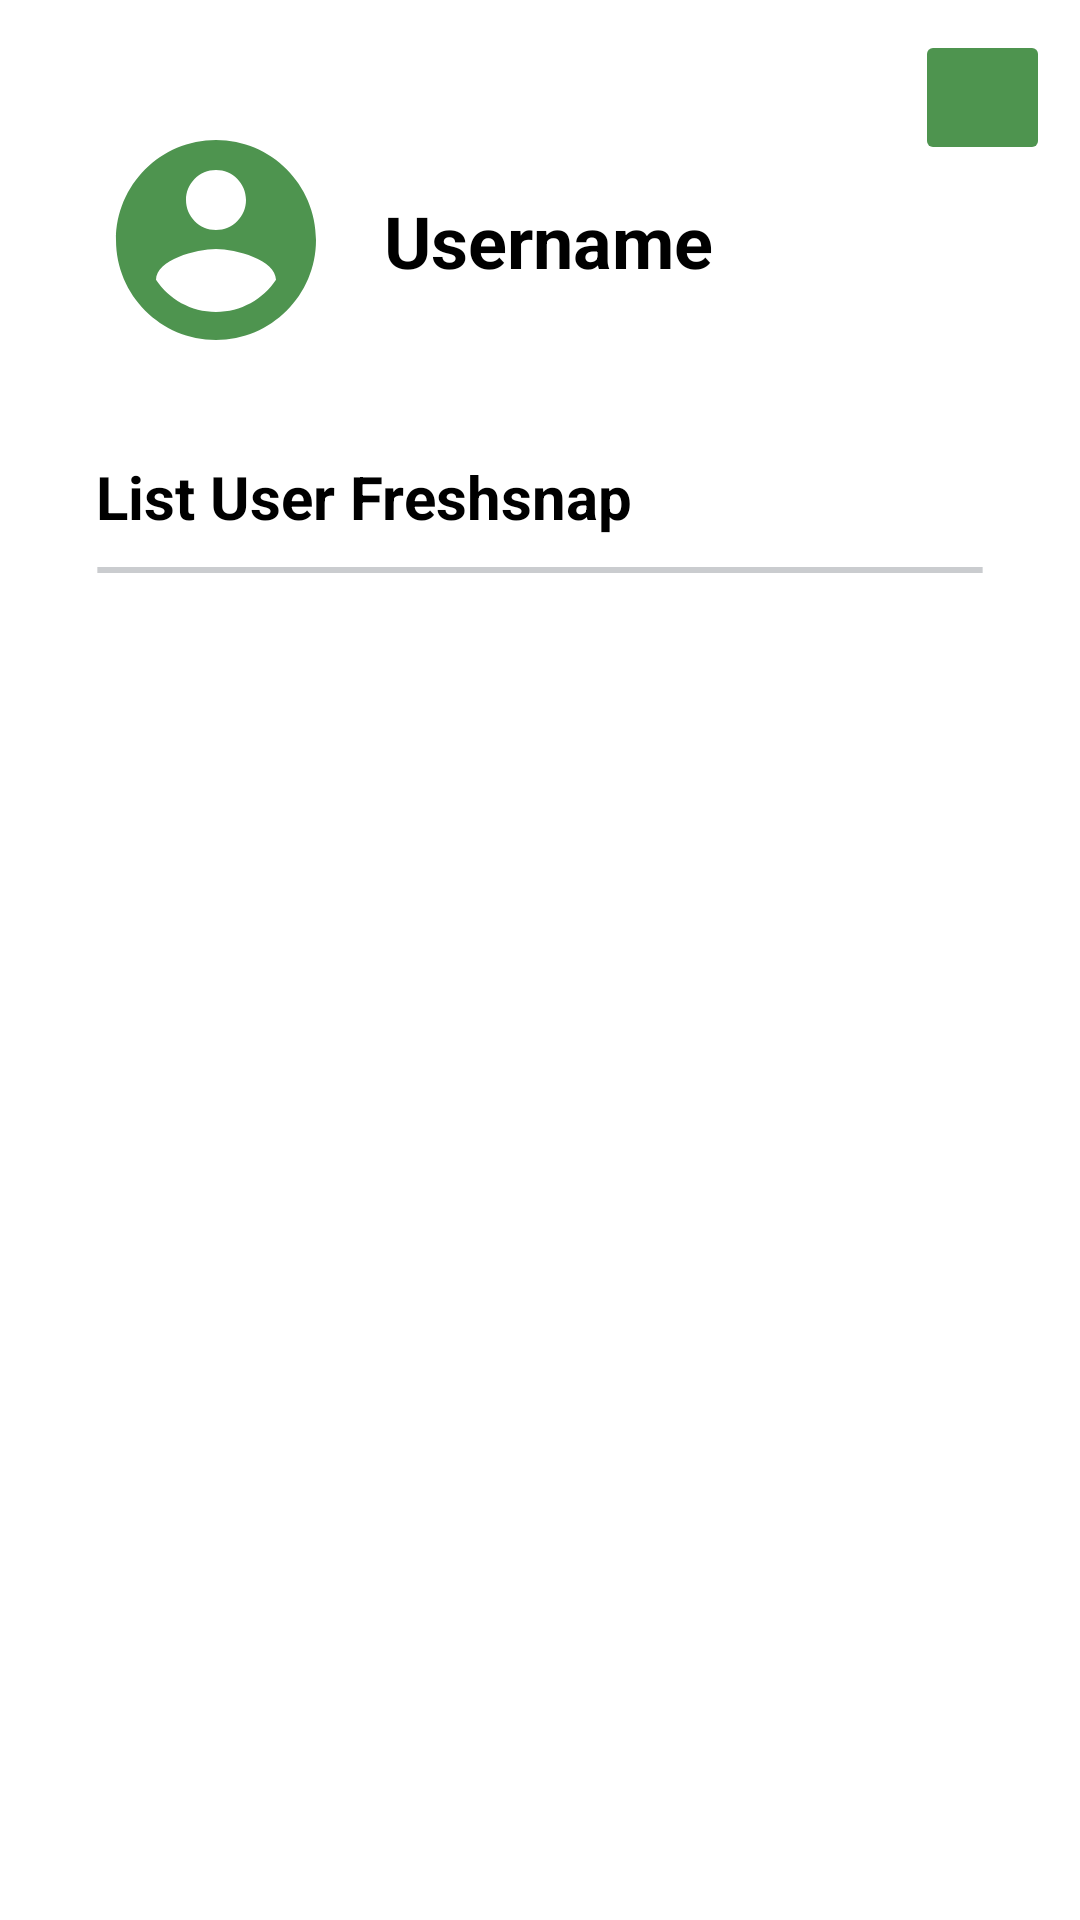

Here is an Android app screen rendered from its layout file. Give the layout XML and the strings, colors and styles it references.
<!-- AndroidManifest.xml: application theme Theme.AndroidFreshsnap -->
<!-- res/layout/fragment_third.xml -->
<?xml version="1.0" encoding="utf-8"?>
<androidx.constraintlayout.widget.ConstraintLayout xmlns:android="http://schemas.android.com/apk/res/android"
    xmlns:app="http://schemas.android.com/apk/res-auto"
    xmlns:tools="http://schemas.android.com/tools"
    android:layout_width="match_parent"
    android:layout_height="match_parent"
    tools:context="ui.AccountFragment">

    <ImageView
        android:id="@+id/imageUser"
        android:layout_width="80dp"
        android:layout_height="80dp"
        android:layout_marginTop="40dp"
        android:layout_marginStart="32dp"
        app:layout_constraintStart_toStartOf="parent"
        app:layout_constraintTop_toTopOf="parent"
        android:src="@drawable/ic_baseline_account_circle_24"/>

    <TextView
        android:id="@+id/user"
        android:layout_width="wrap_content"
        android:layout_height="wrap_content"
        android:text="@string/username"
        android:textColor="@color/black"
        android:textStyle="bold"
        android:layout_marginStart="16dp"
        android:textSize="24sp"
        app:layout_constraintStart_toEndOf="@id/imageUser"
        app:layout_constraintTop_toTopOf="@id/imageUser"
        app:layout_constraintBottom_toBottomOf="@id/imageUser"/>

    <TextView
        android:id="@+id/history"
        android:layout_width="wrap_content"
        android:layout_height="wrap_content"
        android:text="@string/list_user"
        android:textColor="@color/black"
        android:layout_marginTop="32dp"
        android:textSize="20sp"
        android:textStyle="bold"
        app:layout_constraintStart_toStartOf="@id/imageUser"
        app:layout_constraintTop_toBottomOf="@id/imageUser"/>

    <View
        android:id="@+id/vector_3"
        android:layout_width="0dp"
        android:layout_height="20dp"
        android:layout_marginStart="32dp"
        android:layout_marginEnd="32dp"
        android:layout_marginTop="10dp"
        android:layout_alignParentLeft="true"
        android:layout_alignParentRight="true"
        android:layout_alignParentTop="true"
        android:layout_alignParentBottom="true"
        android:background="@drawable/ic_separator"
        app:layout_constraintStart_toStartOf="parent"
        app:layout_constraintEnd_toEndOf="parent"
        app:layout_constraintTop_toBottomOf="@id/history" />

    <androidx.recyclerview.widget.RecyclerView
        android:id="@+id/rv_history"
        android:layout_width="match_parent"
        android:layout_height="wrap_content"
        android:layout_marginTop="10dp"
        android:layout_marginStart="32dp"
        android:layout_marginEnd="32dp"
        app:layout_constraintEnd_toEndOf="@id/vector_3"
        app:layout_constraintStart_toStartOf="@id/vector_3"
        app:layout_constraintTop_toBottomOf="@id/vector_3" />

    <ImageButton
        android:id="@+id/btn_exit"
        android:layout_width="45dp"
        android:layout_height="45dp"
        android:layout_marginTop="10dp"
        android:layout_marginEnd="10dp"
        android:backgroundTint="@color/green_primary"
        android:src="@drawable/ic_exit"
        android:text="@string/logout"
        android:textColor="@color/white"

        app:layout_constraintEnd_toEndOf="parent"
        app:layout_constraintHorizontal_bias="1.0"
        app:layout_constraintStart_toStartOf="parent"
        app:layout_constraintTop_toTopOf="parent" />

    <ProgressBar
        android:id="@+id/progressBar"
        style="?android:attr/progressBarStyle"
        android:layout_width="wrap_content"
        android:layout_height="wrap_content"
        android:visibility="gone"
        app:layout_constraintBottom_toBottomOf="@+id/rv_history"
        app:layout_constraintEnd_toEndOf="@+id/rv_history"
        app:layout_constraintStart_toStartOf="@+id/rv_history"
        app:layout_constraintTop_toTopOf="@+id/rv_history"
        tools:visibility="visible" />

</androidx.constraintlayout.widget.ConstraintLayout>
<!-- resources referenced by this layout -->
<resources>
  <color name="black">#FF000000</color>
  <color name="green_primary">#4E944F</color>
  <color name="white">#FFFFFFFF</color>
  <!-- drawable ic_baseline_account_circle_24 (drawable) -->
  <vector android:height="24dp" android:tint="#4E944F"
      android:viewportHeight="24" android:viewportWidth="24"
      android:width="24dp" xmlns:android="http://schemas.android.com/apk/res/android">
      <path android:fillColor="@android:color/white" android:pathData="M12,2C6.48,2 2,6.48 2,12s4.48,10 10,10 10,-4.48 10,-10S17.52,2 12,2zM12,5c1.66,0 3,1.34 3,3s-1.34,3 -3,3 -3,-1.34 -3,-3 1.34,-3 3,-3zM12,19.2c-2.5,0 -4.71,-1.28 -6,-3.22 0.03,-1.99 4,-3.08 6,-3.08 1.99,0 5.97,1.09 6,3.08 -1.29,1.94 -3.5,3.22 -6,3.22z"/>
  </vector>
  <!-- drawable ic_separator (drawable) -->
  <vector
      xmlns:android="http://schemas.android.com/apk/res/android"
      android:width="200dp"
      android:height="100dp"
      android:viewportWidth="329"
      android:viewportHeight="10"
      >
  
      <group>
  
          <clip-path
              android:pathData="M0.5 0.5H328.5H0.5Z"
              />
  
      </group>
  
      <path
          android:pathData="M0.5 0.5H328.5H0.5Z"
          android:strokeWidth="1"
          android:strokeColor="#CACCCF"
          />
  
  </vector>
  <string name="list_user">List User Freshsnap</string>
  <string name="logout">Logout</string>
  <string name="username">Username</string>
  <style name="Theme.AndroidFreshsnap" parent="Theme.MaterialComponents.DayNight.DarkActionBar">
          
          <item name="colorPrimary">@color/green_primary</item>
          <item name="colorPrimaryVariant">@color/green_primaryVariant</item>
          <item name="colorOnPrimary">@color/white</item>
          
          <item name="colorSecondary">@color/teal_200</item>
          <item name="colorSecondaryVariant">@color/teal_700</item>
          <item name="colorOnSecondary">@color/black</item>
          
          <item name="android:statusBarColor" tools:targetApi="l">?attr/colorPrimaryVariant</item>
          
      </style>
  <color name="green_primaryVariant">#3E733F</color>
  <color name="teal_200">#4E944F</color>
  <color name="teal_700">#FF018786</color>
</resources>
